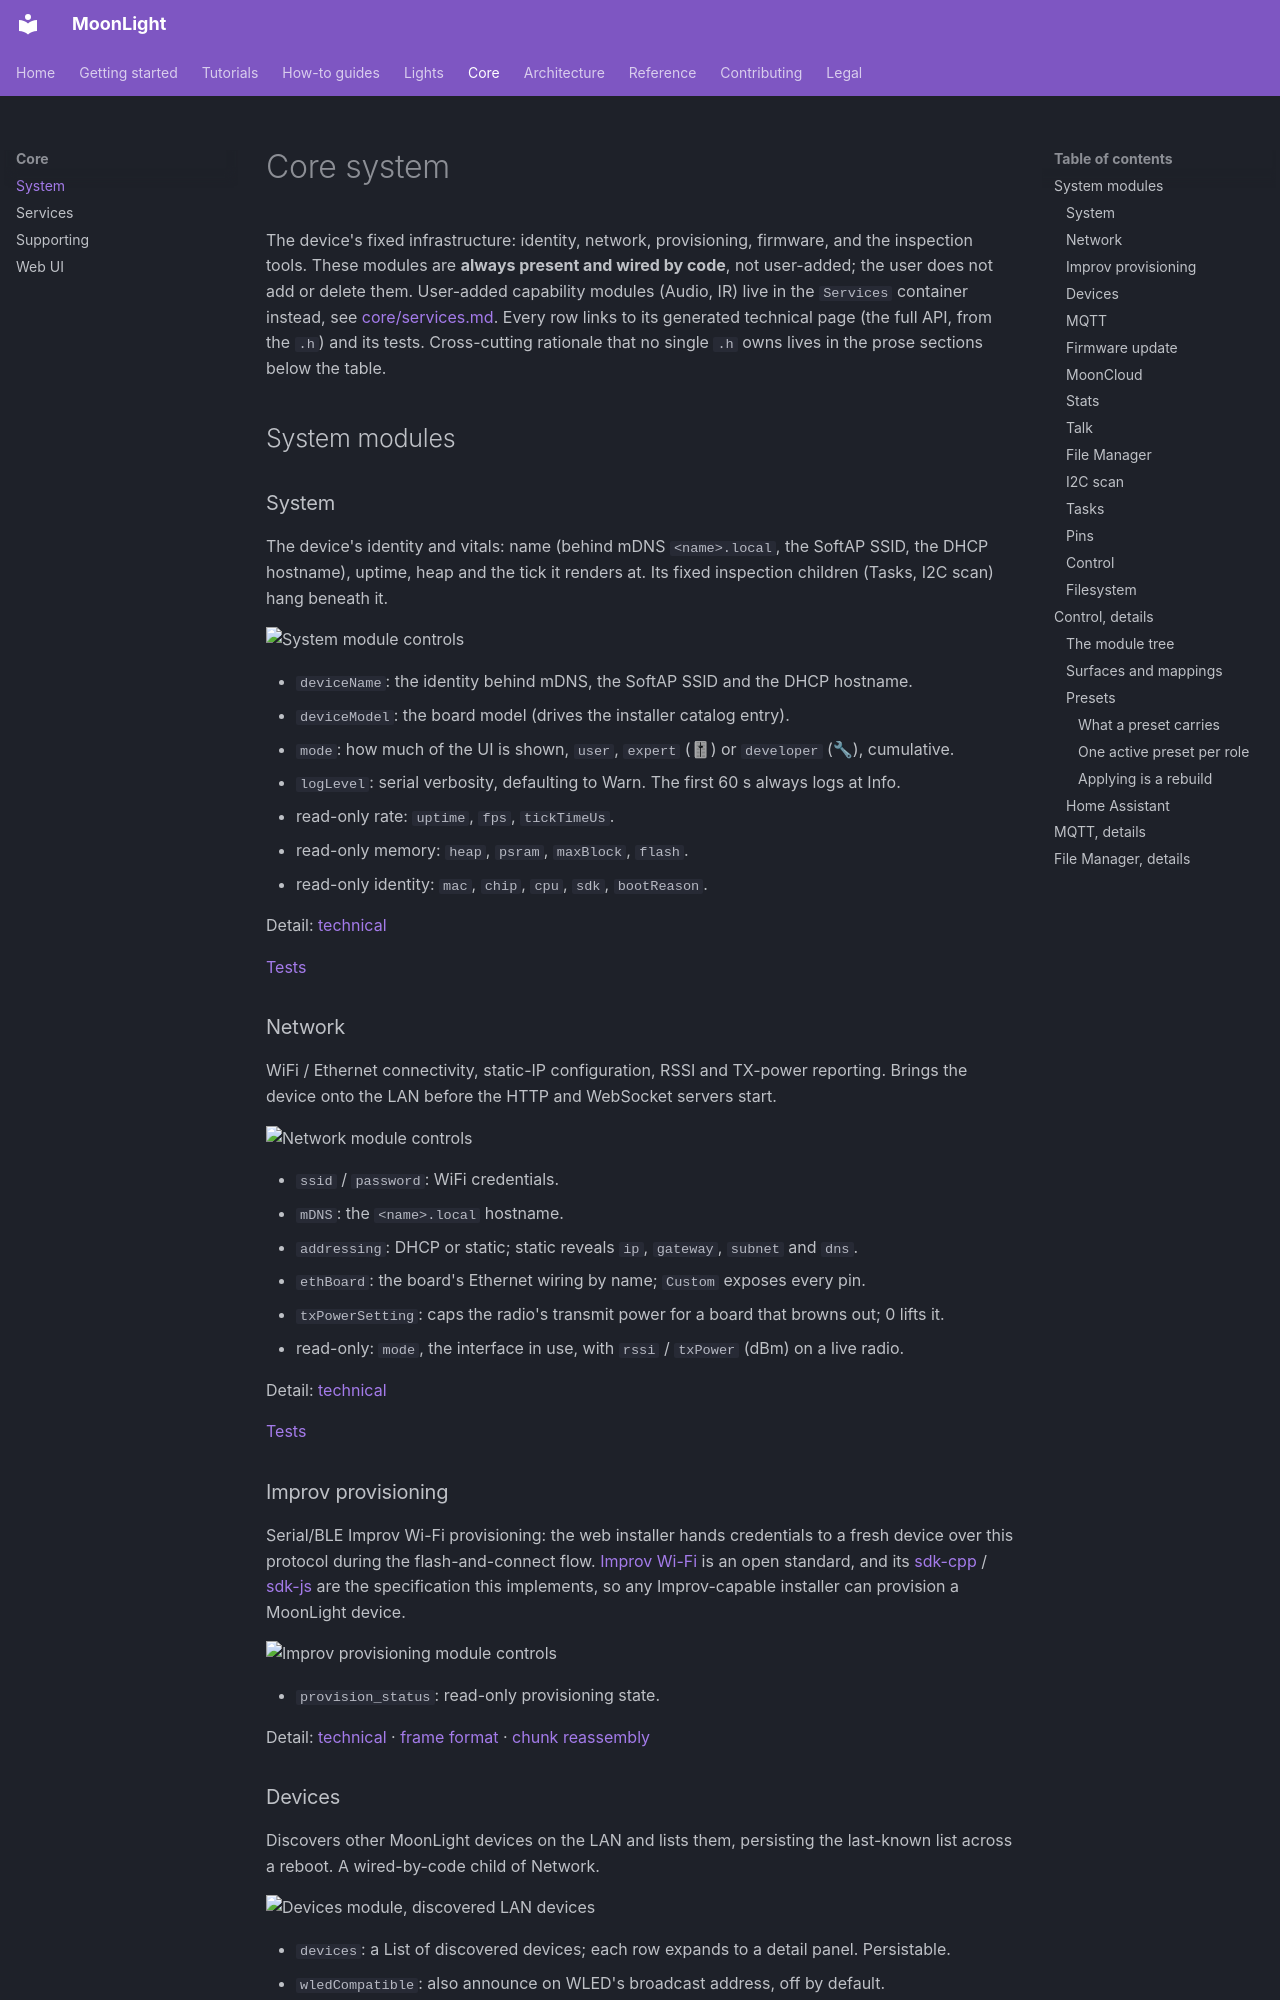

repository: MoonModules/projectMM · page: moonmodules/core/system.html · generator: mkdocs

# Core system

The device's fixed infrastructure: identity, network, provisioning, firmware, and the inspection tools. These modules are **always present and wired by code**, not user-added; the user does not add or delete them. User-added capability modules (Audio, IR) live in the `Services` container instead, see [core/services.md](services.md). Every row links to its generated technical page (the full API, from the `.h`) and its tests. Cross-cutting rationale that no single `.h` owns lives in the prose sections below the table.

## System modules

<a id="system"></a>

### System

The device's identity and vitals: name (behind mDNS `<name>.local`, the SoftAP SSID, the DHCP hostname), uptime, heap and the tick it renders at. Its fixed inspection children (Tasks, I2C scan) hang beneath it.

<img src="../../assets/core/SystemModule.png" width="300" alt="System module controls">

- `deviceName`: the identity behind mDNS, the SoftAP SSID and the DHCP hostname.
- `deviceModel`: the board model (drives the installer catalog entry).
- `mode`: how much of the UI is shown, `user`, `expert` (🎚) or `developer` (🔧), cumulative.
- `logLevel`: serial verbosity, defaulting to Warn. The first 60 s always logs at Info.
- read-only rate: `uptime`, `fps`, `tickTimeUs`.
- read-only memory: `heap`, `psram`, `maxBlock`, `flash`.
- read-only identity: `mac`, `chip`, `cpu`, `sdk`, `bootReason`.

Detail: [technical](moxygen/SystemModule.md)

[Tests](../../reference/tests/unit-tests.md#systemmodule)

<a id="network"></a>

### Network

WiFi / Ethernet connectivity, static-IP configuration, RSSI and TX-power reporting. Brings the device onto the LAN before the HTTP and WebSocket servers start.

<img src="../../assets/core/NetworkModule.png" width="300" alt="Network module controls">

- `ssid` / `password`: WiFi credentials.
- `mDNS`: the `<name>.local` hostname.
- `addressing`: DHCP or static; static reveals `ip`, `gateway`, `subnet` and `dns`.
- `ethBoard`: the board's Ethernet wiring by name; `Custom` exposes every pin.
- `txPowerSetting`: caps the radio's transmit power for a board that browns out; 0 lifts it.
- read-only: `mode`, the interface in use, with `rssi` / `txPower` (dBm) on a live radio.

Detail: [technical](moxygen/NetworkModule.md)

[Tests](../../reference/tests/unit-tests.md#networkmodule)

<a id="improv-provisioning"></a>

### Improv provisioning

Serial/BLE Improv Wi-Fi provisioning: the web installer hands credentials to a fresh device over this protocol during the flash-and-connect flow. [Improv Wi-Fi](https://github.com/improv-wifi) is an open standard, and its [sdk-cpp](https://github.com/improv-wifi/sdk-cpp) / [sdk-js](https://github.com/improv-wifi/sdk-js) are the specification this implements, so any Improv-capable installer can provision a MoonLight device.

<img src="../../assets/core/ImprovProvisioningModule.png" width="300" alt="Improv provisioning module controls">

- `provision_status`: read-only provisioning state.

Detail: [technical](moxygen/ImprovProvisioningModule.md) · [frame format](moxygen/ImprovFrame.md) · [chunk reassembly](moxygen/ImprovOpReassembler.md)

<a id="devices"></a>

### Devices

Discovers other MoonLight devices on the LAN and lists them, persisting the last-known list across a reboot. A wired-by-code child of Network.

<img src="../../assets/core/DevicesModule.png" width="300" alt="Devices module, discovered LAN devices">

- `devices`: a List of discovered devices; each row expands to a detail panel. Persistable.
- `wledCompatible`: also announce on WLED's broadcast address, off by default.

WLED apps browse on broadcast, so a device appears in them only with this on. Off is the better neighbour, since a broadcast wakes every device on the LAN to parse a packet none of them want. Presence always goes to the MoonLight group regardless, so peers find each other either way. See [multicast and IGMP snooping](../../explanation/architecture/moonlight.md#multicast-and-igmp-snooping).

Detail: [technical](moxygen/DevicesModule.md)

[Tests](../../reference/tests/unit-tests.md#devicesmodule)

<a id="mqtt"></a>
